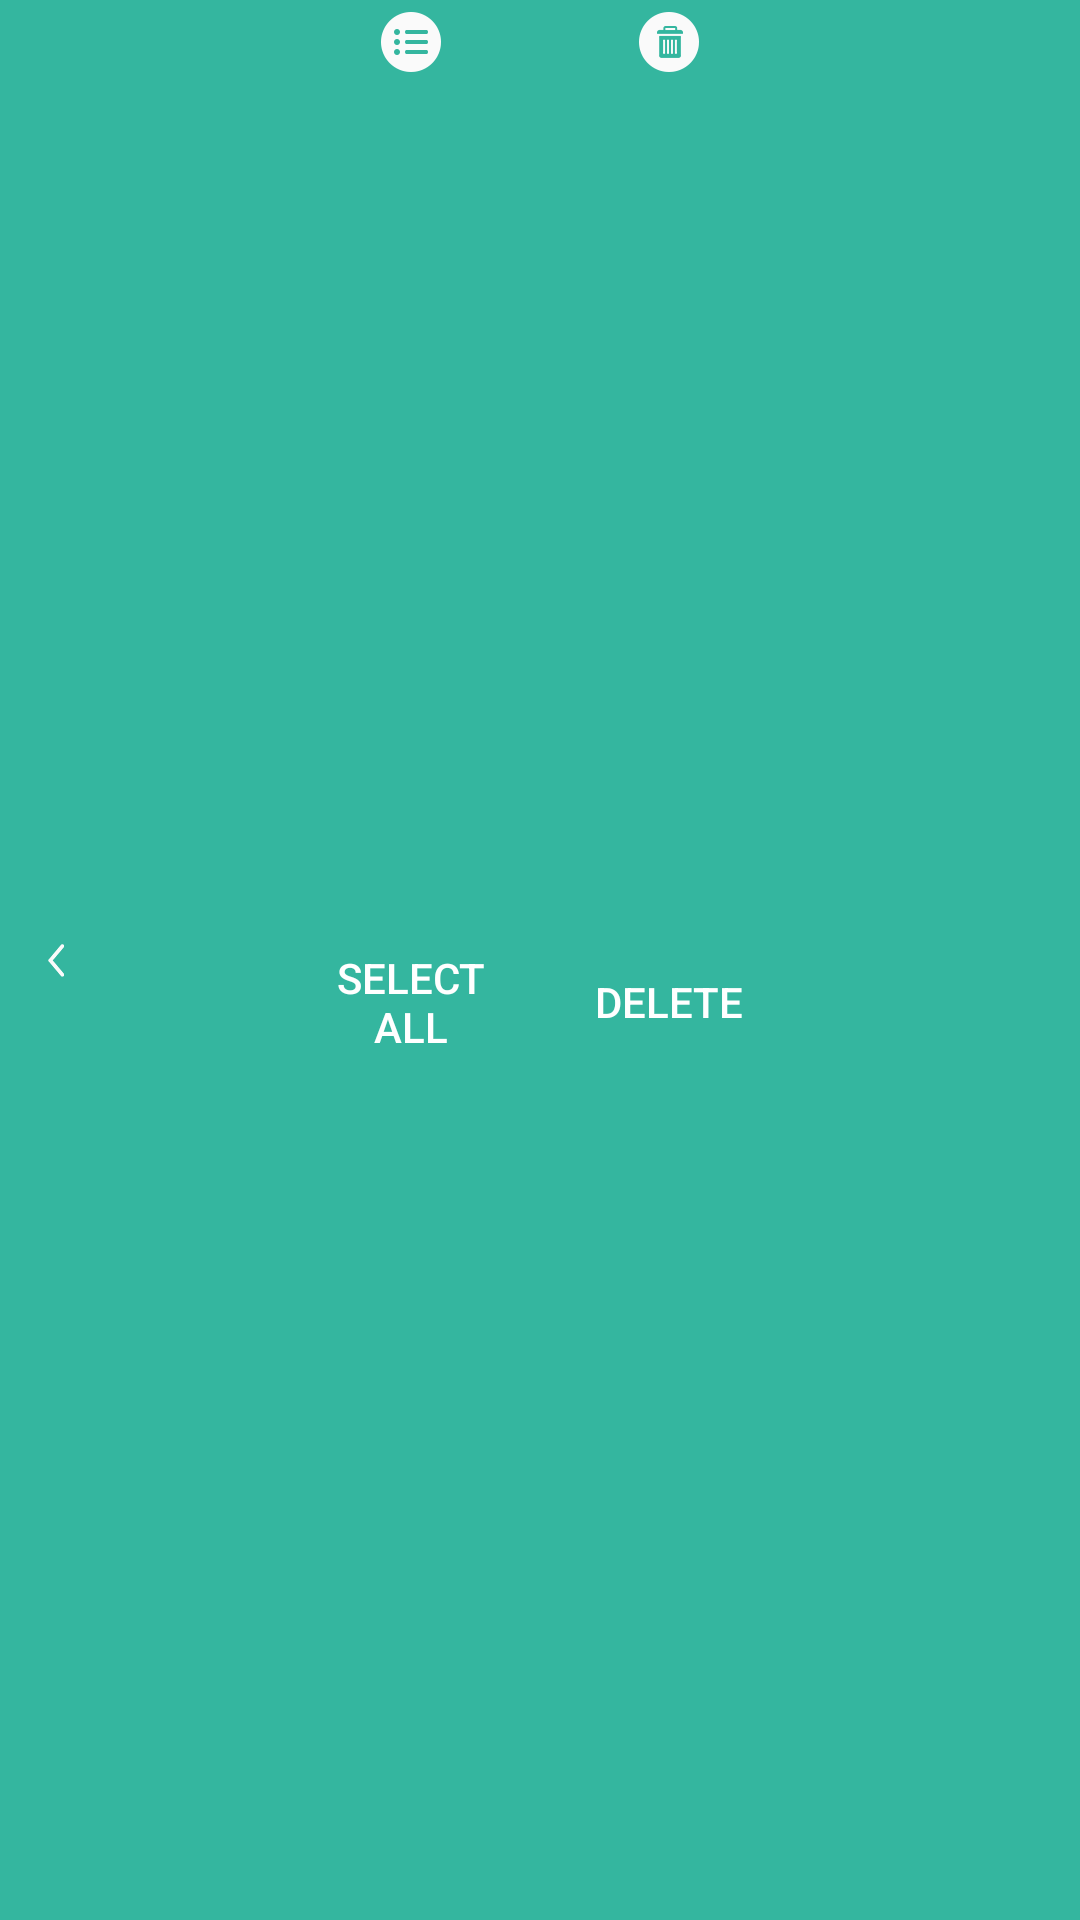

Produce the Android XML layout that renders to this screen, including the resource entries it uses.
<!-- AndroidManifest.xml: application theme AppTheme -->
<!-- res/layout/layout_option.xml -->
<?xml version="1.0" encoding="utf-8"?>
<FrameLayout xmlns:android="http://schemas.android.com/apk/res/android"
    android:layout_width="match_parent"
    android:layout_height="@dimen/actionbar_height"
    android:background="@color/actionbar_color"
    android:orientation="horizontal" >

    <ImageView
        android:id="@+id/back_option"
        style="@style/actionbar_item_bg"
        android:layout_width="wrap_content"
        android:layout_height="match_parent"
        android:paddingLeft="@dimen/activity_horizontal_margin"
        android:paddingRight="@dimen/activity_horizontal_margin"
        android:src="@drawable/back" />

    <LinearLayout
        android:layout_width="wrap_content"
        android:layout_height="match_parent"
        android:layout_gravity="center"
        android:orientation="horizontal" >

        <Button
            android:id="@+id/all_option"
            style="@style/actionbar_item_bg"
            android:layout_width="70dp"
            android:layout_height="match_parent"
            android:layout_marginRight="@dimen/activity_horizontal_margin"
            android:drawablePadding="4dp"
            android:drawableTop="@drawable/option"
            android:paddingTop="4dp"
            android:text="@string/file_select_option"
            android:textColor="@android:color/white"
            android:textSize="14dp" />

        <Button
            android:id="@+id/delete"
            style="@style/actionbar_item_bg"
            android:layout_width="70dp"
            android:layout_height="match_parent"
            android:layout_gravity="center"
            android:drawablePadding="4dp"
            android:drawableTop="@drawable/delete"
            android:paddingTop="4dp"
            android:text="@string/file_delete_btn"
            android:textColor="@android:color/white"
            android:textSize="14dp" />
    </LinearLayout>

</FrameLayout>
<!-- resources referenced by this layout -->
<resources>
  <color name="actionbar_color">#34B69F</color>
  <dimen name="actionbar_height">48dp</dimen>
  <dimen name="activity_horizontal_margin">16dp</dimen>
  <!-- drawable back: png bitmap (drawable-xxhdpi, 1409 bytes) -->
  <!-- drawable delete: png bitmap (drawable-xxhdpi, 2337 bytes) -->
  <!-- drawable option: png bitmap (drawable-xxhdpi, 1976 bytes) -->
  <string name="file_delete_btn">Delete</string>
  <string name="file_select_option">Select All</string>
  <style name="actionbar_item_bg">
          <item name="android:background">@drawable/actionbar_item_selector</item>
          <item name="android:clickable">true</item>
      </style>
  <!-- drawable actionbar_item_selector (drawable) -->
  <?xml version="1.0" encoding="utf-8"?>
  <selector xmlns:android="http://schemas.android.com/apk/res/android" >
      
      
       <item android:state_pressed="true" android:drawable="@color/radio_default"></item>
      <item android:drawable="@color/radio_check"></item>
  
  </selector>
  <color name="radio_default">#34B69F</color>
  <color name="radio_check">#228558</color>
</resources>
